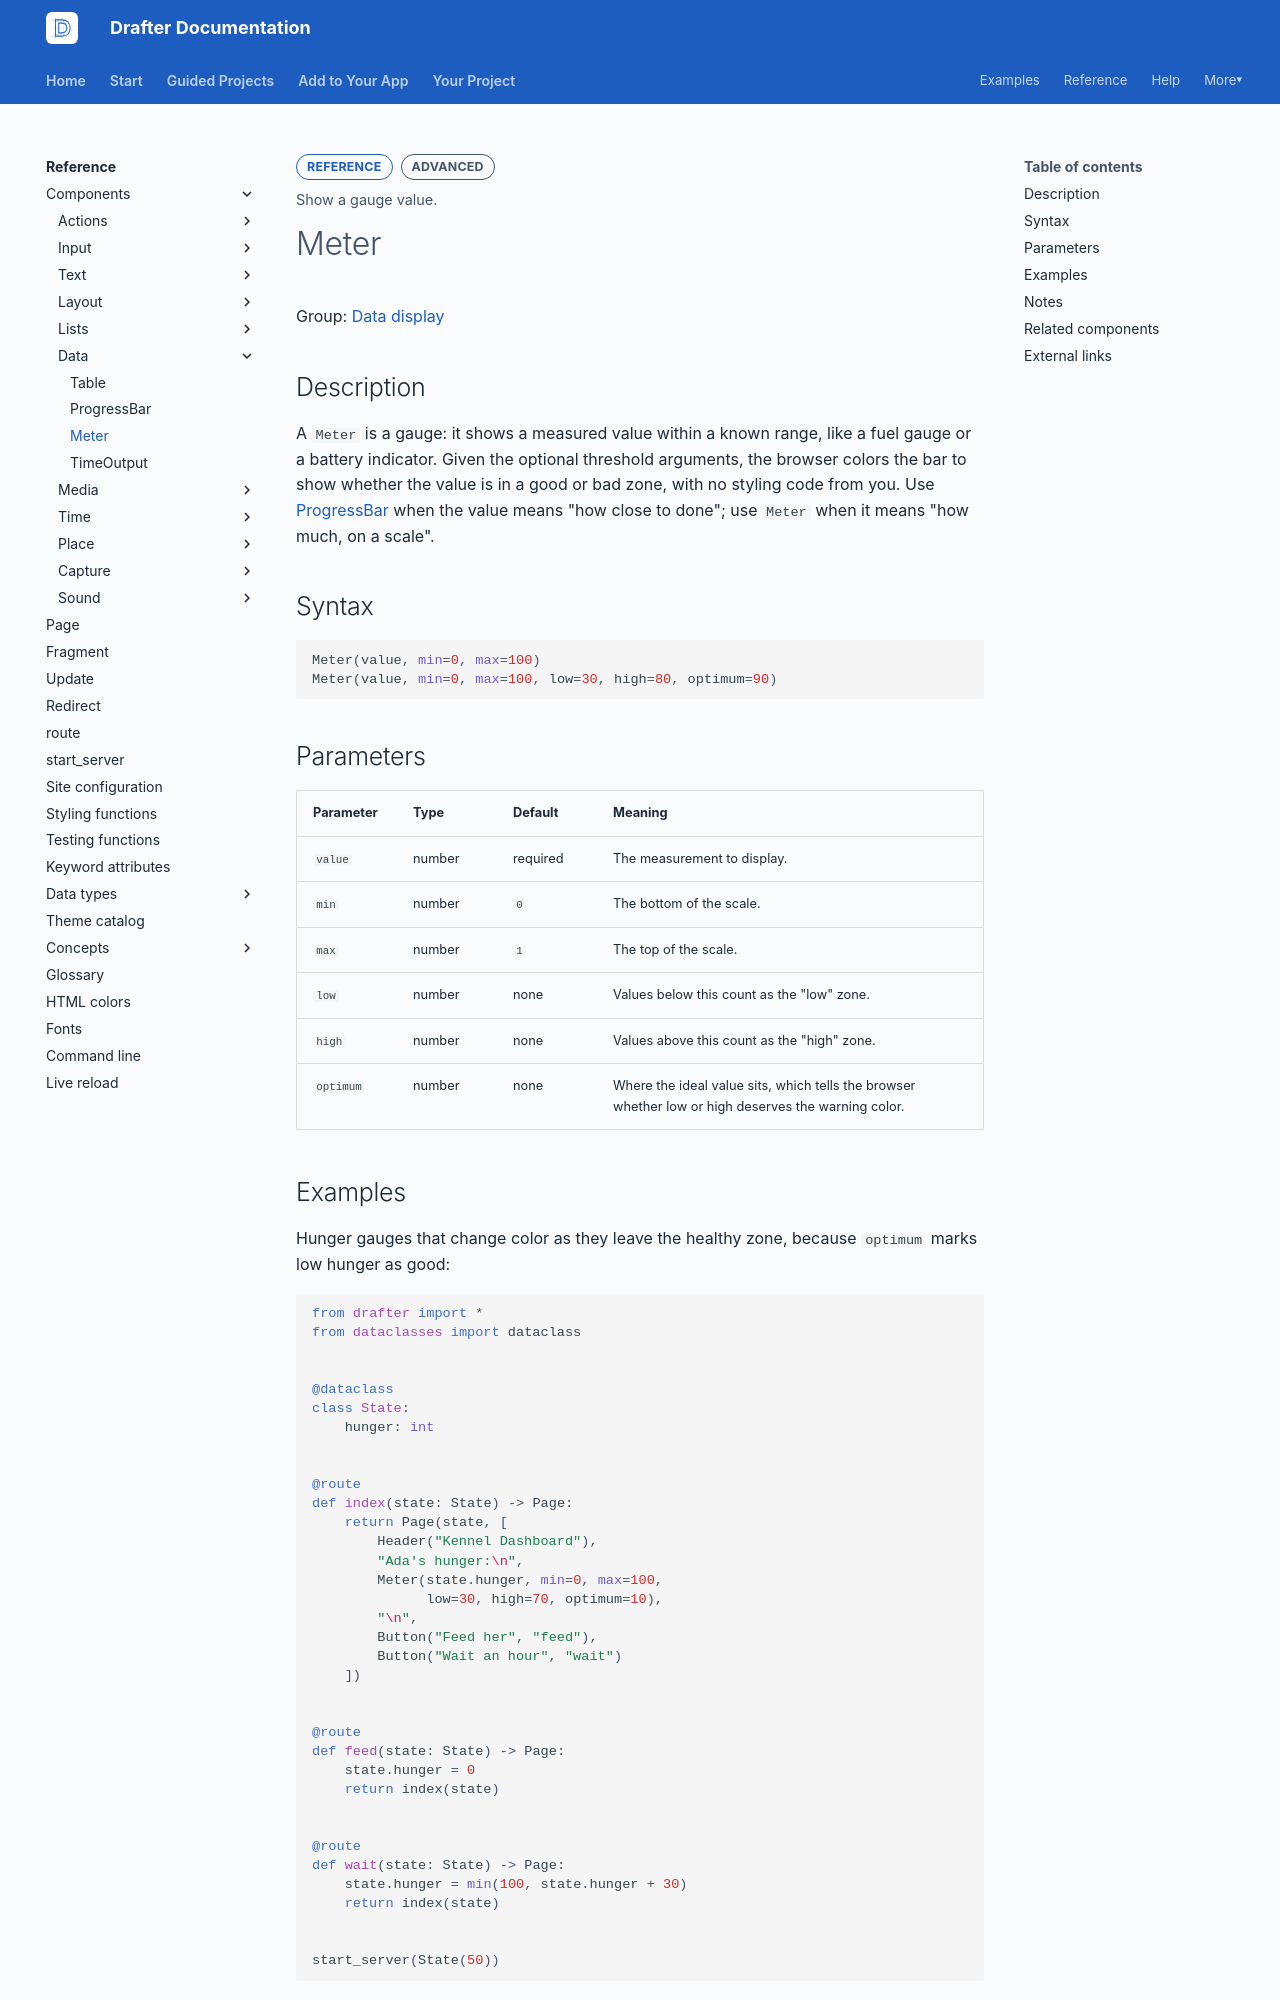

repository: drafter-edu/drafter · page: reference/components/data/meter/index.html · generator: mkdocs

---
page_type: component
title: Meter
level: L3
audience: S
priority: P2
prereqs: []
symbols:
  - Meter
outcome: Show a gauge value.
---

# Meter

Group: [Data display](../index.md#data-display)

## Description

A `Meter` is a gauge: it shows a measured value within a known
range, like a fuel gauge or a battery indicator. Given the
optional threshold arguments, the browser colors the bar to show
whether the value is in a good or bad zone, with no styling code
from you. Use [ProgressBar](progressbar.md) when the value means
"how close to done"; use `Meter` when it means "how much, on a
scale".

## Syntax

```python
Meter(value, min=0, max=100)
Meter(value, min=0, max=100, low=30, high=80, optimum=90)
```

## Parameters

| Parameter | Type | Default | Meaning |
| --------- | ---- | ------- | ------- |
| `value` | number | required | The measurement to display. |
| `min` | number | `0` | The bottom of the scale. |
| `max` | number | `1` | The top of the scale. |
| `low` | number | none | Values below this count as the "low" zone. |
| `high` | number | none | Values above this count as the "high" zone. |
| `optimum` | number | none | Where the ideal value sits, which tells the browser whether low or high deserves the warning color. |
